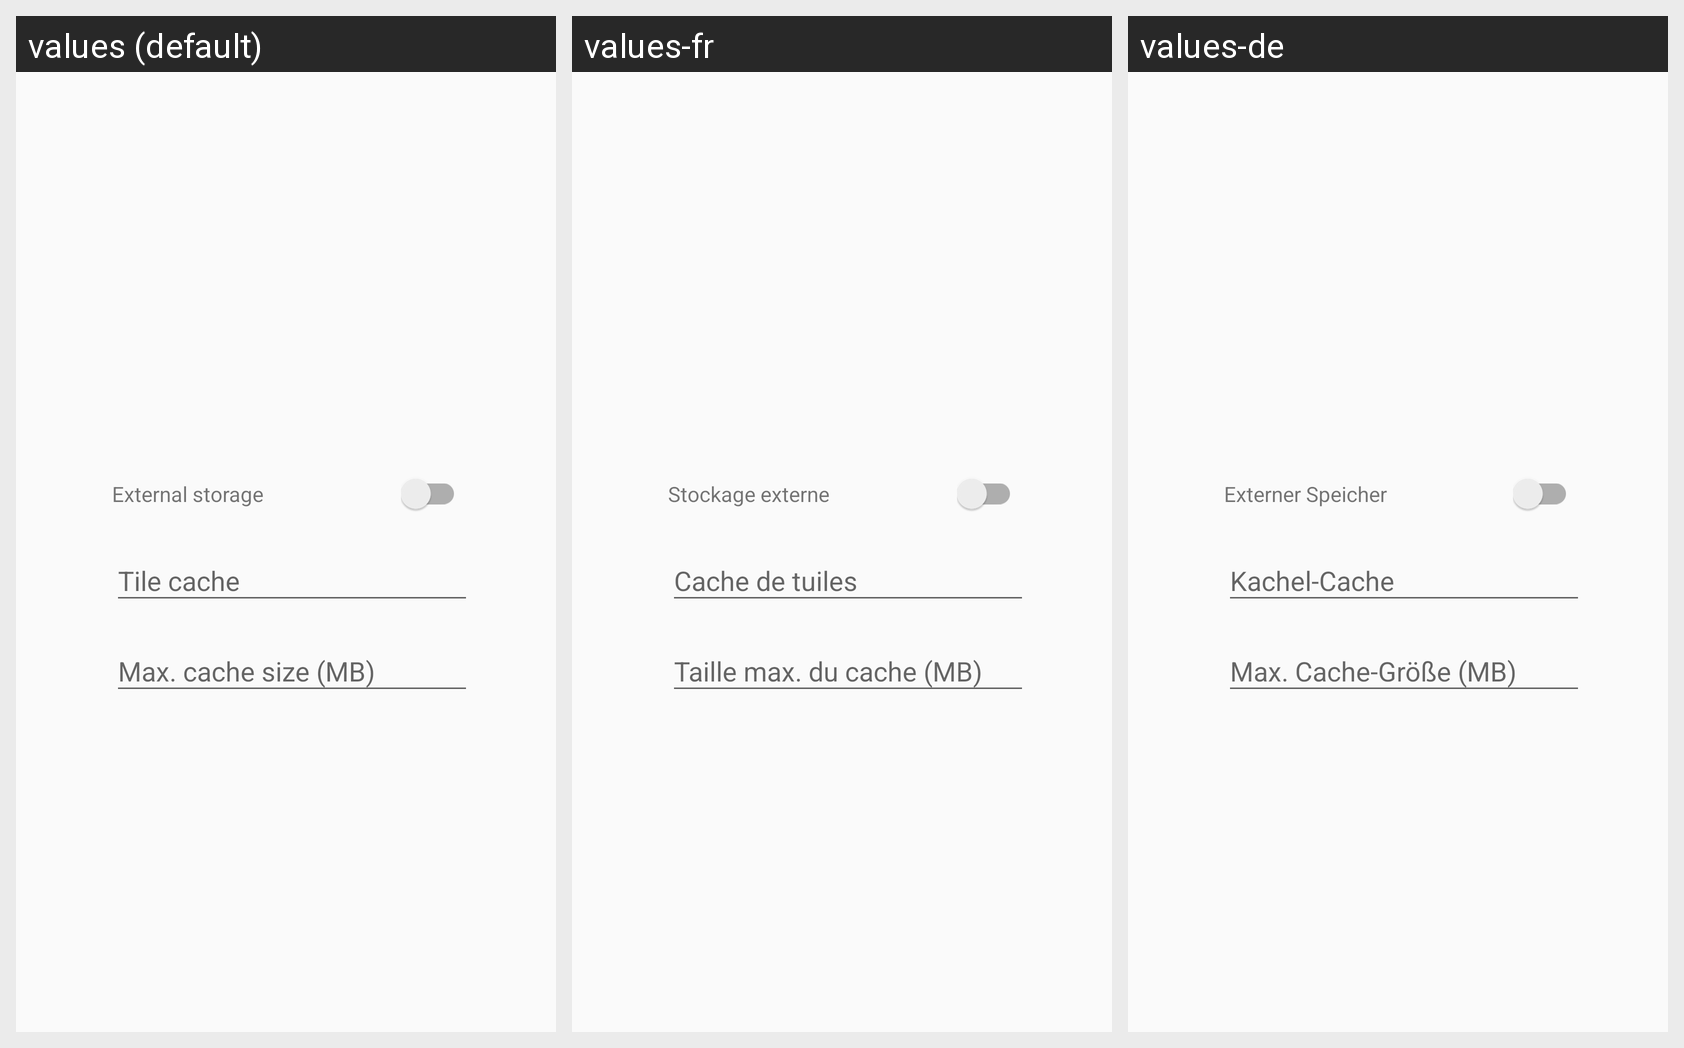

This grid shows one Android layout under several languages. Give, for every string resource on the screen, its name, the default text and each shown locale's text.
Android screen res/layout/fragment_cache_settings.xml rendered under 3 locales, left to right: values (default), values-fr, values-de. Device: Nexus 5 (rendered at 1080×1920; each locale shown at half size, 540×960, under a caption strip naming it); theme AppTheme.
Other locales in the repository, not shown: values-es, values-it, values-nl.
Strings drawn on this screen, with the default value and each locale's value (text and hints the layout hard-codes, and strings that could not be matched under every locale, appear in the picture but are not listed):

external_storage
  values: External storage
  values-fr: Stockage externe
  values-de: Externer Speicher

tile_cache
  values: Tile cache
  values-fr: Cache de tuiles
  values-de: Kachel-Cache

max_cache_size
  values: Max. cache size (MB)
  values-fr: Taille max. du cache (MB)
  values-de: Max. Cache-Größe (MB)
